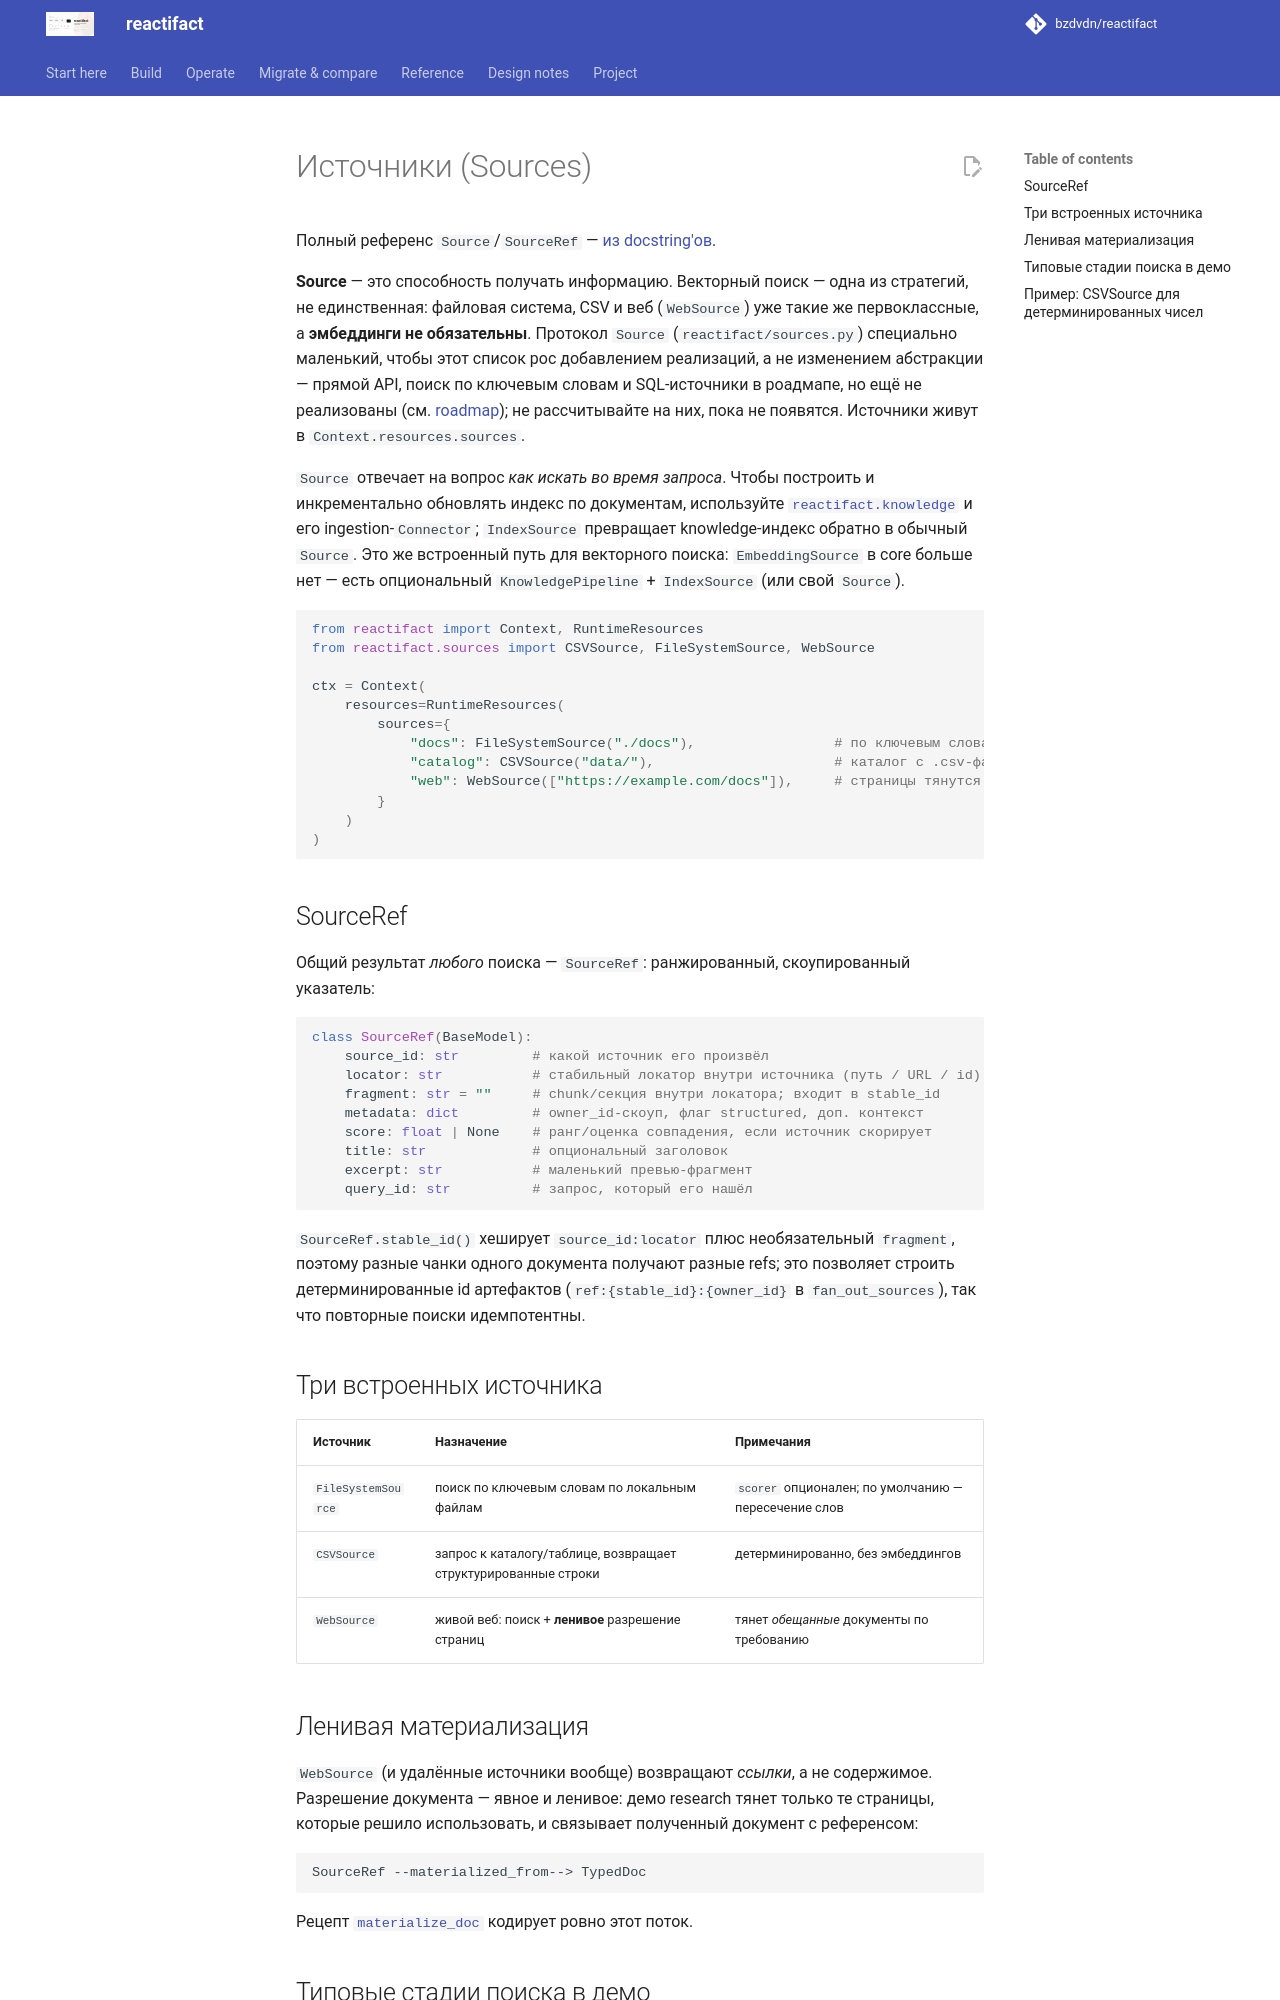

repository: bzdvdn/reactifact · page: ru/sources/index.html · generator: mkdocs

# Источники (Sources)

Полный референс `Source`/`SourceRef` — [из docstring'ов](../reference/sources.md).

**Source** — это способность получать информацию. Векторный поиск — одна из
стратегий, не единственная: файловая система, CSV и веб (`WebSource`) уже
такие же первоклассные, а **эмбеддинги не обязательны**. Протокол `Source`
(`reactifact/sources.py`) специально маленький, чтобы этот список рос
добавлением реализаций, а не изменением абстракции — прямой API, поиск по
ключевым словам и SQL-источники в роадмапе, но ещё не реализованы (см.
[roadmap](../roadmap.md#next)); не рассчитывайте на них, пока не появятся.
Источники живут в `Context.resources.sources`.

`Source` отвечает на вопрос *как искать во время запроса*. Чтобы построить и
инкрементально обновлять индекс по документам, используйте
[`reactifact.knowledge`](knowledge.md) и его ingestion-`Connector`;
`IndexSource` превращает knowledge-индекс обратно в обычный `Source`. Это же
встроенный путь для векторного поиска: `EmbeddingSource` в core больше нет —
есть опциональный `KnowledgePipeline` + `IndexSource` (или свой `Source`).

```python
from reactifact import Context, RuntimeResources
from reactifact.sources import CSVSource, FileSystemSource, WebSource

ctx = Context(
    resources=RuntimeResources(
        sources={
            "docs": FileSystemSource("./docs"),                 # по ключевым словам по умолчанию
            "catalog": CSVSource("data/"),                      # каталог с .csv-файлами
            "web": WebSource(["https://example.com/docs"]),     # страницы тянутся лениво
        }
    )
)
```

## SourceRef

Общий результат *любого* поиска — `SourceRef`: ранжированный, скоупированный
указатель:

```python
class SourceRef(BaseModel):
    source_id: str         # какой источник его произвёл
    locator: str           # стабильный локатор внутри источника (путь / URL / id)
    fragment: str = ""     # chunk/секция внутри локатора; входит в stable_id
    metadata: dict         # owner_id-скоуп, флаг structured, доп. контекст
    score: float | None    # ранг/оценка совпадения, если источник скорирует
    title: str             # опциональный заголовок
    excerpt: str           # маленький превью-фрагмент
    query_id: str          # запрос, который его нашёл
```

`SourceRef.stable_id()` хеширует `source_id:locator` плюс необязательный
`fragment`, поэтому разные чанки одного документа получают разные refs; это
позволяет строить детерминированные id артефактов
(`ref:{stable_id}:{owner_id}` в `fan_out_sources`), так что повторные поиски
идемпотентны.

## Три встроенных источника

| Источник | Назначение | Примечания |
| --- | --- | --- |
| `FileSystemSource` | поиск по ключевым словам по локальным файлам | `scorer` опционален; по умолчанию — пересечение слов |
| `CSVSource` | запрос к каталогу/таблице, возвращает структурированные строки | детерминированно, без эмбеддингов |
| `WebSource` | живой веб: поиск + **ленивое** разрешение страниц | тянет *обещанные* документы по требованию |
